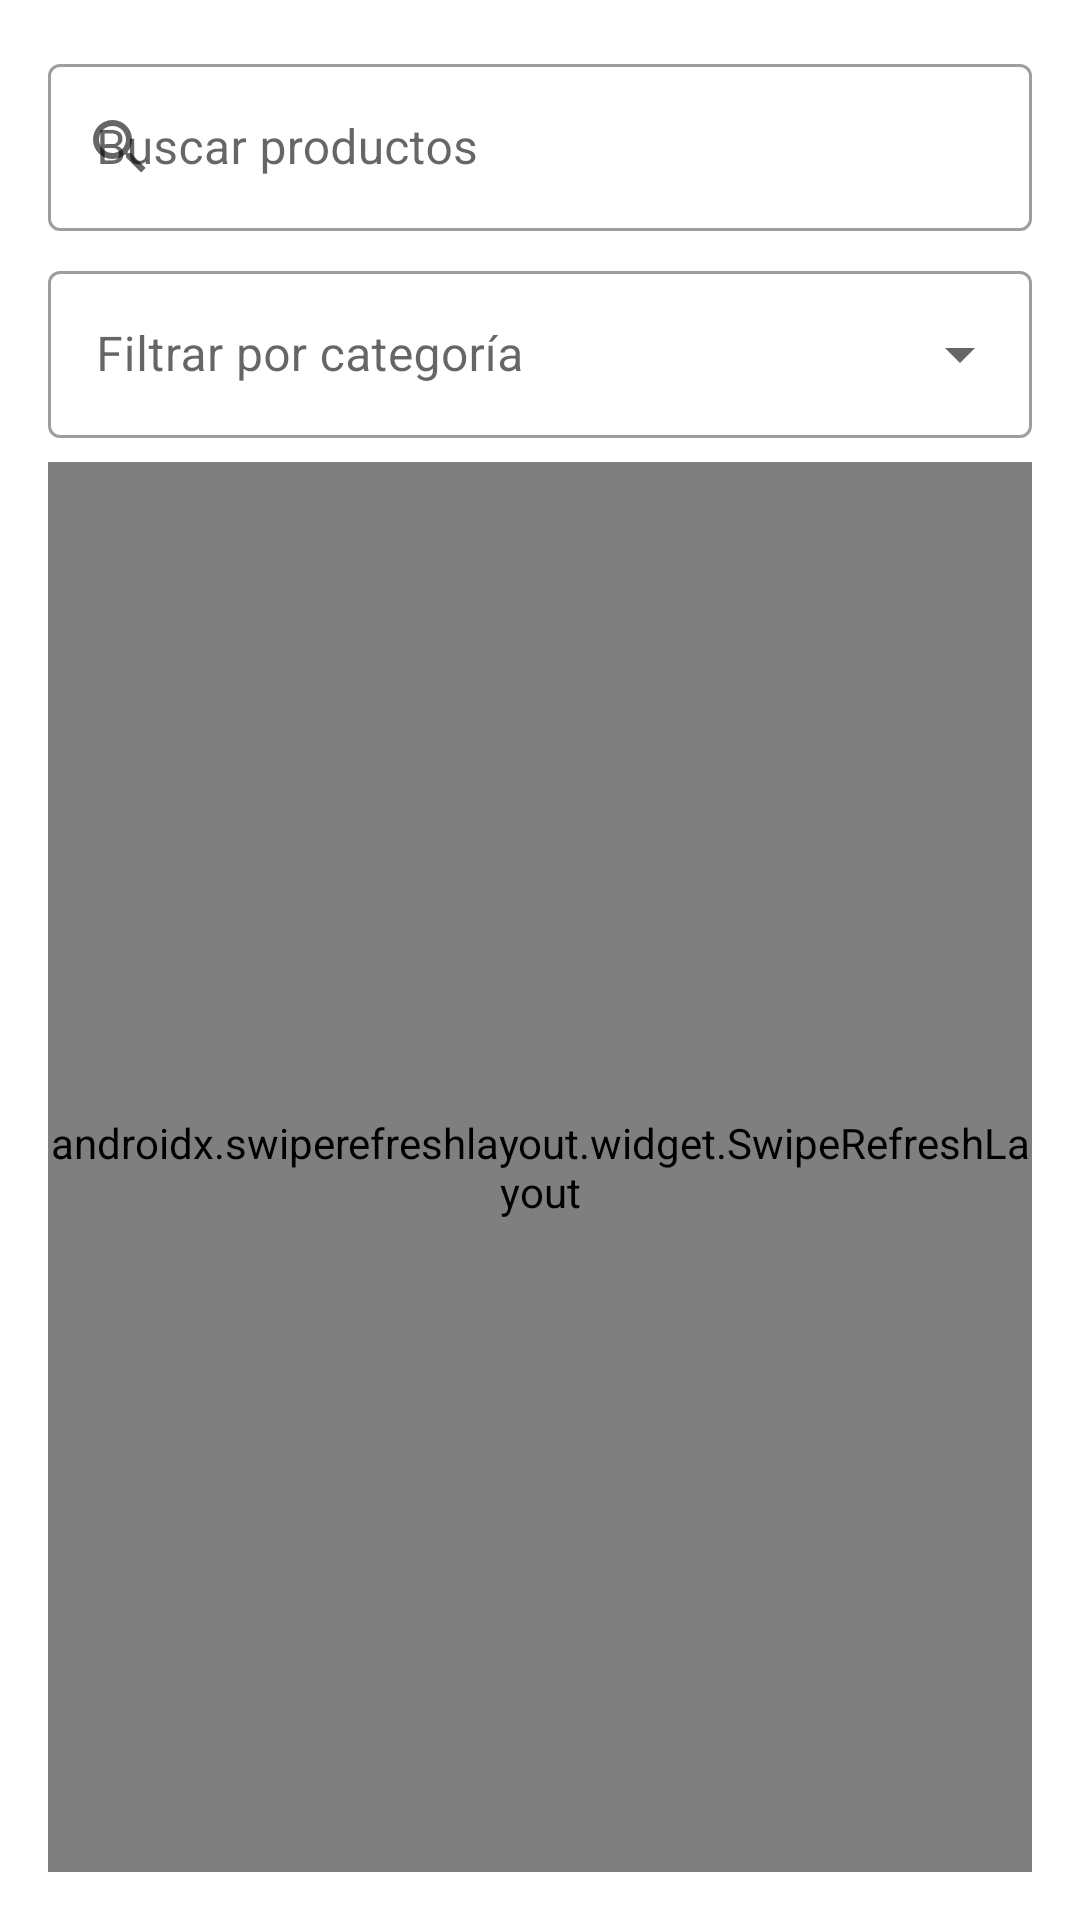

Here is an Android app screen rendered from its layout file. Give the layout XML and the strings, colors and styles it references.
<!-- AndroidManifest.xml: application theme Theme.FutTFG -->
<!-- res/layout/fragment_search.xml -->
<?xml version="1.0" encoding="utf-8"?>

<androidx.constraintlayout.widget.ConstraintLayout xmlns:android="http://schemas.android.com/apk/res/android"
    xmlns:app="http://schemas.android.com/apk/res-auto"
    android:layout_width="match_parent"
    android:layout_height="match_parent"
    android:padding="16dp">

    <com.google.android.material.textfield.TextInputLayout
        android:id="@+id/searchInputLayout"
        style="@style/Widget.MaterialComponents.TextInputLayout.OutlinedBox"
        android:layout_width="0dp"
        android:layout_height="wrap_content"
        android:hint="Buscar productos"
        app:startIconDrawable="@drawable/ic_search"
        app:layout_constraintEnd_toEndOf="parent"
        app:layout_constraintStart_toStartOf="parent"
        app:layout_constraintTop_toTopOf="parent">

        <com.google.android.material.textfield.TextInputEditText
            android:id="@+id/searchEditText"
            android:layout_width="match_parent"
            android:layout_height="wrap_content"
            android:inputType="text"
            android:maxLines="1" />

    </com.google.android.material.textfield.TextInputLayout>

    <com.google.android.material.textfield.TextInputLayout
        android:id="@+id/categoryFilterLayout"
        style="@style/Widget.MaterialComponents.TextInputLayout.OutlinedBox.ExposedDropdownMenu"
        android:layout_width="0dp"
        android:layout_height="wrap_content"
        android:layout_marginTop="8dp"
        android:hint="Filtrar por categoría"
        app:layout_constraintEnd_toEndOf="parent"
        app:layout_constraintStart_toStartOf="parent"
        app:layout_constraintTop_toBottomOf="@id/searchInputLayout">

        <AutoCompleteTextView
            android:id="@+id/categoryFilterAutoComplete"
            android:layout_width="match_parent"
            android:layout_height="wrap_content"
            android:inputType="none"
            android:focusable="false"
            android:clickable="true" />

    </com.google.android.material.textfield.TextInputLayout>

    <androidx.swiperefreshlayout.widget.SwipeRefreshLayout
        android:id="@+id/swipeRefreshLayout"
        android:layout_width="0dp"
        android:layout_height="0dp"
        android:layout_marginTop="8dp"
        app:layout_constraintBottom_toBottomOf="parent"
        app:layout_constraintEnd_toEndOf="parent"
        app:layout_constraintStart_toStartOf="parent"
        app:layout_constraintTop_toBottomOf="@id/categoryFilterLayout">

        <androidx.recyclerview.widget.RecyclerView
            android:id="@+id/searchResultsRecyclerView"
            android:layout_width="match_parent"
            android:layout_height="match_parent"
            android:clipToPadding="false"
            android:paddingTop="8dp"
            android:paddingBottom="8dp" />

    </androidx.swiperefreshlayout.widget.SwipeRefreshLayout>

    <TextView
        android:id="@+id/emptyStateTextView"
        android:layout_width="wrap_content"
        android:layout_height="wrap_content"
        android:text="No se encontraron resultados"
        android:textSize="16sp"
        android:visibility="gone"
        app:layout_constraintBottom_toBottomOf="parent"
        app:layout_constraintEnd_toEndOf="parent"
        app:layout_constraintStart_toStartOf="parent"
        app:layout_constraintTop_toTopOf="@id/swipeRefreshLayout" />

</androidx.constraintlayout.widget.ConstraintLayout>
<!-- resources referenced by this layout -->
<resources>
  <!-- drawable ic_search (drawable) -->
  <?xml version="1.0" encoding="utf-8"?>
  
  <vector xmlns:android="http://schemas.android.com/apk/res/android"
      android:width="24dp"
      android:height="24dp"
      android:viewportWidth="24"
      android:viewportHeight="24">
      <path
          android:fillColor="#000000"
          android:pathData="M9.5,3A6.5,6.5 0 0,1 16,9.5C16,11.11 15.41,12.59 14.44,13.73L14.71,14H15.5L20.5,19L19,20.5L14,15.5V14.71L13.73,14.44C12.59,15.41 11.11,16 9.5,16A6.5,6.5 0 0,1 3,9.5A6.5,6.5 0 0,1 9.5,3M9.5,5C7,5 5,7 5,9.5C5,12 7,14 9.5,14C12,14 14,12 14,9.5C14,7 12,5 9.5,5Z" />
  </vector>
  <style name="Theme.FutTFG" parent="Theme.MaterialComponents.DayNight.DarkActionBar">
          
          <item name="colorPrimary">@color/primary</item>
          <item name="colorPrimaryVariant">@color/primary_variant</item>
          <item name="colorOnPrimary">@color/on_primary</item>
          
          <item name="colorSecondary">@color/secondary</item>
          <item name="colorSecondaryVariant">@color/secondary_variant</item>
          <item name="colorOnSecondary">@color/on_secondary</item>
          
          <item name="android:statusBarColor">@color/primary_dark</item>
          
          <item name="android:colorBackground">@color/background</item>
          <item name="colorSurface">@color/surface</item>
          
          <item name="android:textColor">@color/on_surface</item>
          
          <item name="materialButtonStyle">@style/Widget.App.Button</item>
          <item name="textInputStyle">@style/Widget.App.TextInputLayout</item>
      </style>
  <color name="primary">#2B2D42</color>
  <color name="primary_variant">#3D405B</color>
  <color name="on_primary">#FFFFFF</color>
  <color name="secondary">#FCA311</color>
  <color name="secondary_variant">#F48C06</color>
  <color name="on_secondary">#000000</color>
  <color name="primary_dark">#1A1B2E</color>
  <color name="background">#FFFFFF</color>
  <color name="surface">#F8F9FA</color>
  <color name="on_surface">#2B2D42</color>
  <style name="Widget.App.Button" parent="Widget.MaterialComponents.Button">
          <item name="backgroundTint">@color/secondary</item>
          <item name="android:textColor">@color/on_secondary</item>
          <item name="android:textSize">16sp</item>
          <item name="android:paddingTop">12dp</item>
          <item name="android:paddingBottom">12dp</item>
      </style>
  <style name="Widget.App.TextInputLayout" parent="Widget.MaterialComponents.TextInputLayout.OutlinedBox">
          <item name="boxBackgroundColor">@color/input_background</item>
          <item name="boxStrokeColor">@color/input_stroke</item>
          <item name="android:textColorHint">@color/input_hint</item>
          <item name="hintTextColor">@color/secondary</item>
          <item name="android:textColor">@color/input_text</item>
          <item name="endIconTint">@color/secondary</item>
          <item name="startIconTint">@color/secondary</item>
      </style>
  <color name="input_background">#FFFFFF</color>
  <color name="input_stroke">#CED4DA</color>
  <color name="input_hint">#6C757D</color>
  <color name="input_text">#2B2D42</color>
</resources>
